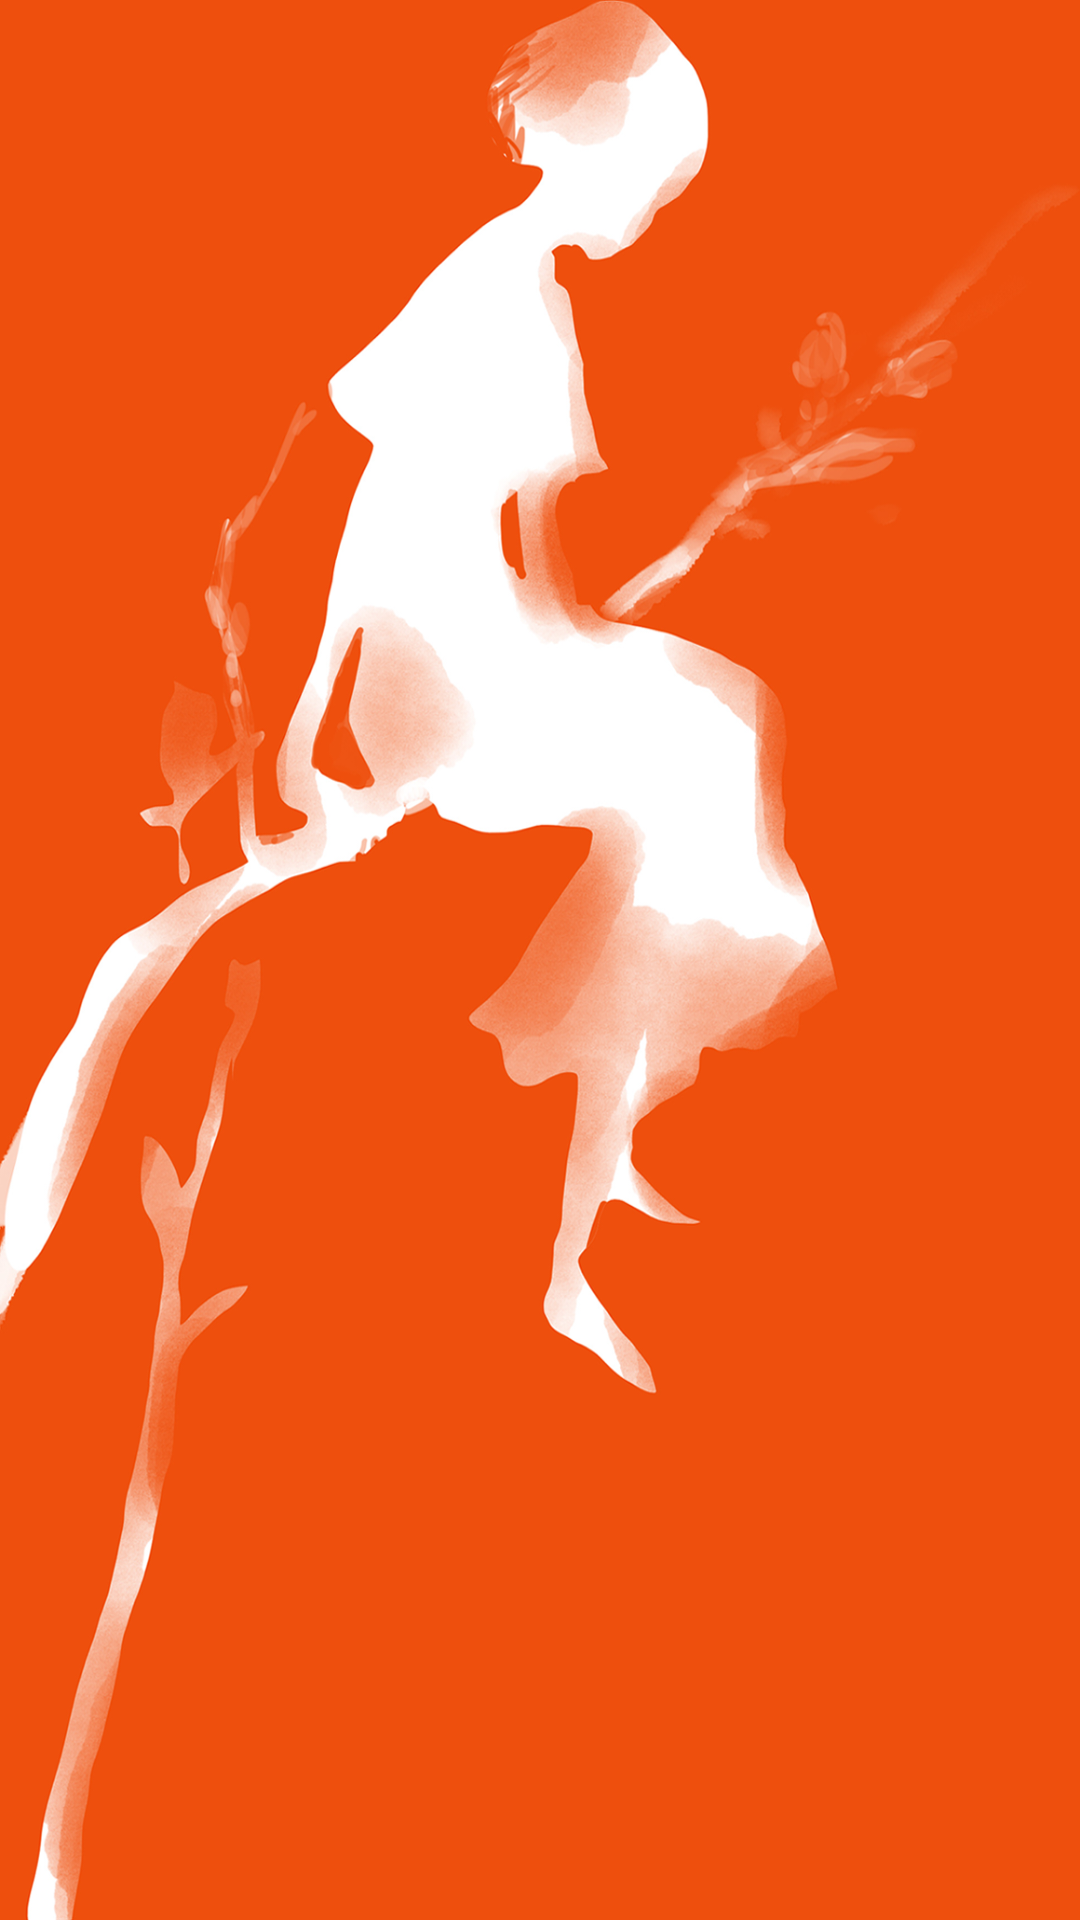

The Android layout XML behind this screen, and the referenced resources:
<!-- AndroidManifest.xml: application theme AppTheme -->
<!-- res/layout/activity_main.xml -->
<?xml version="1.0" encoding="utf-8"?>
<android.support.constraint.ConstraintLayout xmlns:android="http://schemas.android.com/apk/res/android"
    xmlns:app="http://schemas.android.com/apk/res-auto"
    android:layout_width="match_parent"
    android:fitsSystemWindows="true"
    android:background="@mipmap/haitang"
    android:layout_height="match_parent">


    <android.support.v4.view.ViewPager
        android:id="@+id/viewPager"
        android:layout_width="match_parent"
        android:layout_height="match_parent">

    </android.support.v4.view.ViewPager>

    <android.support.design.widget.TabLayout
        android:id="@+id/tableLayout"
        android:layout_width="match_parent"
        android:layout_height="48dp"
        app:tabMode="fixed"
        app:layout_constraintBottom_toBottomOf="parent">

    </android.support.design.widget.TabLayout>

</android.support.constraint.ConstraintLayout>
<!-- resources referenced by this layout -->
<resources>
  <!-- mipmap haitang: webp bitmap (mipmap-hdpi, 403514 bytes) -->
  <style name="AppTheme" parent="Theme.AppCompat.NoActionBar">
          
          <item name="colorPrimary">@color/colorPrimary</item>
          <item name="colorPrimaryDark">@color/colorPrimaryDark</item>
          <item name="colorAccent">@color/colorAccent</item>
      </style>
  <color name="colorPrimary">@color/colorGreen</color>
  <color name="colorPrimaryDark">@color/colorBlue</color>
  <color name="colorAccent">@color/colorYellow</color>
  <color name="colorGreen">#67d794</color>
  <color name="colorBlue">#696be3</color>
  <color name="colorYellow">#c0da4c</color>
</resources>
